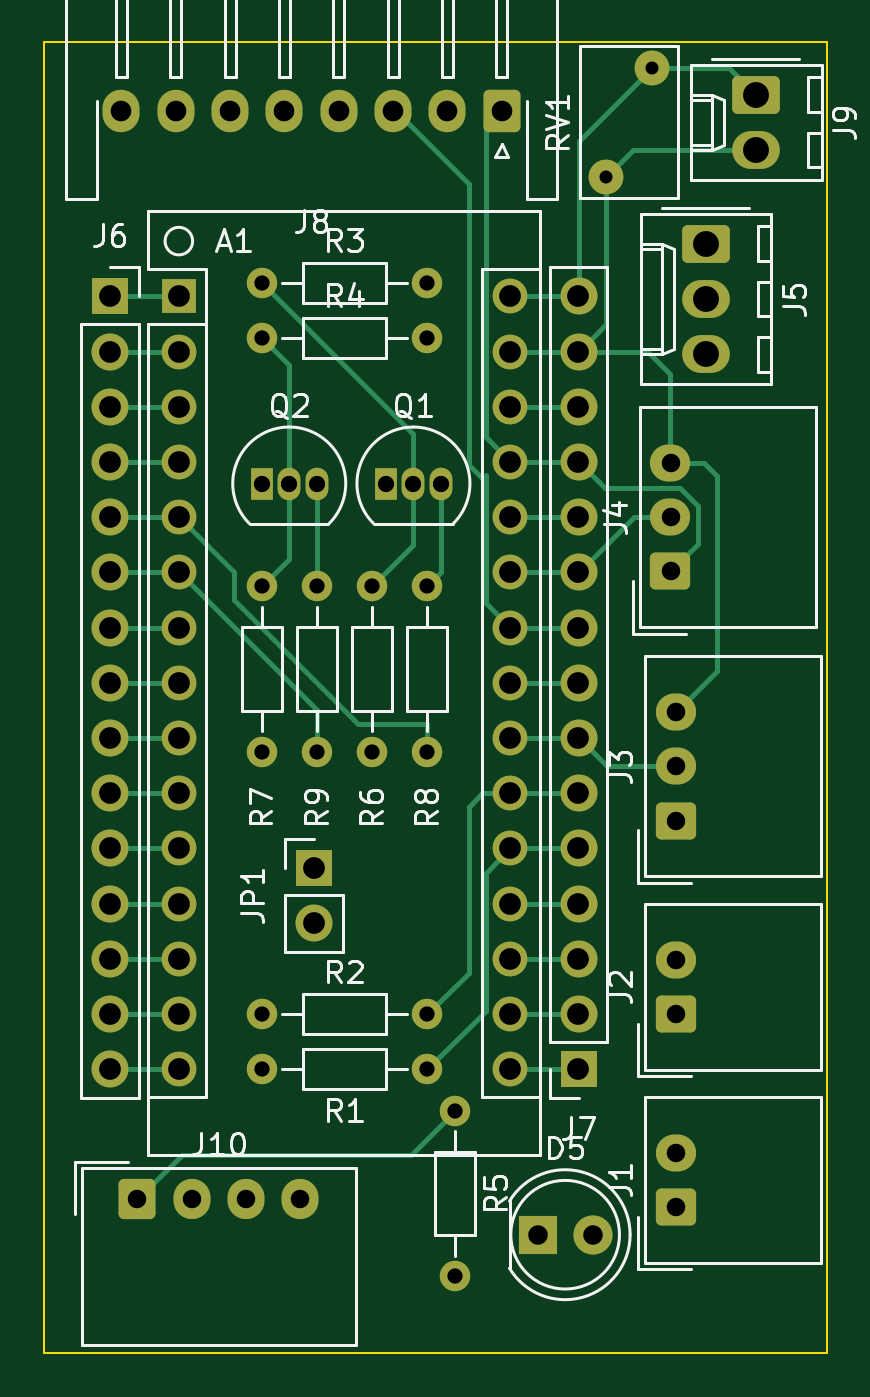
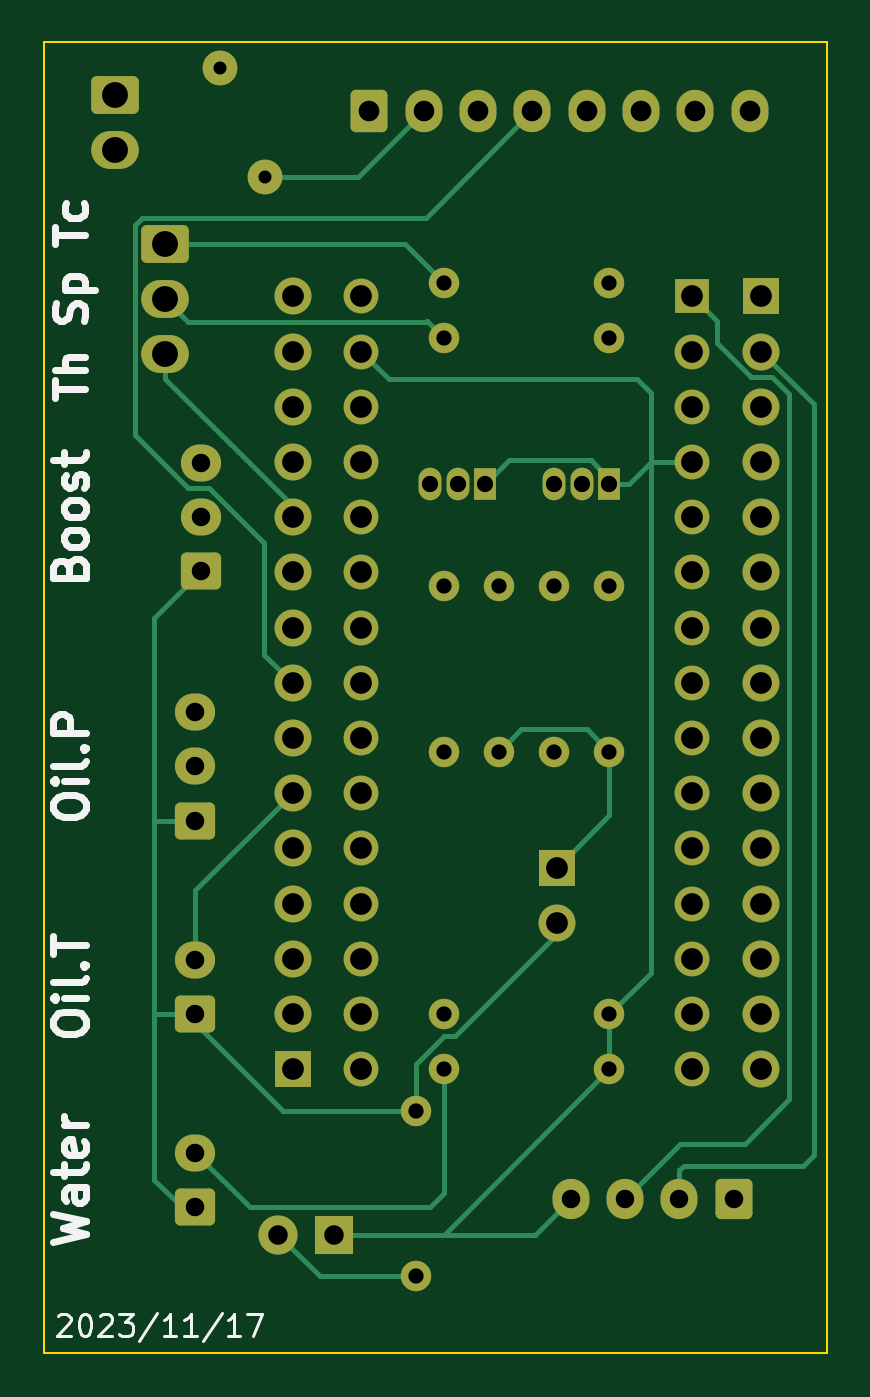
Circuit board: 11 layer files. Board 36.1 x 60.3 mm.
- bottom_copper: MultiMeter-B_Cu.gbr (14499 bytes)
- bottom_mask: MultiMeter-B_Mask.gbr (5301 bytes)
- paste: MultiMeter-B_Paste.gbr (457 bytes)
- bottom_silk: MultiMeter-B_Silkscreen.gbr (9074 bytes)
- outline: MultiMeter-Edge_Cuts.gbr (679 bytes)
- top_copper: MultiMeter-F_Cu.gbr (15423 bytes)
- top_mask: MultiMeter-F_Mask.gbr (5301 bytes)
- paste: MultiMeter-F_Paste.gbr (457 bytes)
- top_silk: MultiMeter-F_Silkscreen.gbr (26474 bytes)
- drill: MultiMeter-NPTH.drl (272 bytes)
- drill: MultiMeter-PTH.drl (2362 bytes)

=== bottom_copper: MultiMeter-B_Cu.gbr (14499 bytes, source omitted) ===
=== bottom_mask: MultiMeter-B_Mask.gbr ===
%TF.GenerationSoftware,KiCad,Pcbnew,(6.0.4)*%
%TF.CreationDate,2023-11-18T09:04:38+09:00*%
%TF.ProjectId,MultiMeter,4d756c74-694d-4657-9465-722e6b696361,rev?*%
%TF.SameCoordinates,Original*%
%TF.FileFunction,Soldermask,Bot*%
%TF.FilePolarity,Negative*%
%FSLAX46Y46*%
G04 Gerber Fmt 4.6, Leading zero omitted, Abs format (unit mm)*
G04 Created by KiCad (PCBNEW (6.0.4)) date 2023-11-18 09:04:38*
%MOMM*%
%LPD*%
G01*
G04 APERTURE LIST*
G04 Aperture macros list*
%AMRoundRect*
0 Rectangle with rounded corners*
0 $1 Rounding radius*
0 $2 $3 $4 $5 $6 $7 $8 $9 X,Y pos of 4 corners*
0 Add a 4 corners polygon primitive as box body*
4,1,4,$2,$3,$4,$5,$6,$7,$8,$9,$2,$3,0*
0 Add four circle primitives for the rounded corners*
1,1,$1+$1,$2,$3*
1,1,$1+$1,$4,$5*
1,1,$1+$1,$6,$7*
1,1,$1+$1,$8,$9*
0 Add four rect primitives between the rounded corners*
20,1,$1+$1,$2,$3,$4,$5,0*
20,1,$1+$1,$4,$5,$6,$7,0*
20,1,$1+$1,$6,$7,$8,$9,0*
20,1,$1+$1,$8,$9,$2,$3,0*%
G04 Aperture macros list end*
%ADD10R,1.600000X1.600000*%
%ADD11O,1.600000X1.600000*%
%ADD12C,1.400000*%
%ADD13O,1.400000X1.400000*%
%ADD14C,1.600000*%
%ADD15R,1.800000X1.800000*%
%ADD16C,1.800000*%
%ADD17RoundRect,0.250000X-0.845000X0.620000X-0.845000X-0.620000X0.845000X-0.620000X0.845000X0.620000X0*%
%ADD18O,2.190000X1.740000*%
%ADD19RoundRect,0.250000X0.675000X-0.600000X0.675000X0.600000X-0.675000X0.600000X-0.675000X-0.600000X0*%
%ADD20O,1.850000X1.700000*%
%ADD21R,1.700000X1.700000*%
%ADD22O,1.700000X1.700000*%
%ADD23RoundRect,0.250000X0.600000X0.725000X-0.600000X0.725000X-0.600000X-0.725000X0.600000X-0.725000X0*%
%ADD24O,1.700000X1.950000*%
%ADD25RoundRect,0.250000X-0.600000X-0.675000X0.600000X-0.675000X0.600000X0.675000X-0.600000X0.675000X0*%
%ADD26O,1.700000X1.850000*%
%ADD27R,1.050000X1.500000*%
%ADD28O,1.050000X1.500000*%
G04 APERTURE END LIST*
D10*
%TO.C,A1*%
X42545000Y-26035000D03*
D11*
X42545000Y-28575000D03*
X42545000Y-31115000D03*
X42545000Y-33655000D03*
X42545000Y-36195000D03*
X42545000Y-38735000D03*
X42545000Y-41275000D03*
X42545000Y-43815000D03*
X42545000Y-46355000D03*
X42545000Y-48895000D03*
X42545000Y-51435000D03*
X42545000Y-53975000D03*
X42545000Y-56515000D03*
X42545000Y-59055000D03*
X42545000Y-61595000D03*
X57785000Y-61595000D03*
X57785000Y-59055000D03*
X57785000Y-56515000D03*
X57785000Y-53975000D03*
X57785000Y-51435000D03*
X57785000Y-48895000D03*
X57785000Y-46355000D03*
X57785000Y-43815000D03*
X57785000Y-41275000D03*
X57785000Y-38735000D03*
X57785000Y-36195000D03*
X57785000Y-33655000D03*
X57785000Y-31115000D03*
X57785000Y-28575000D03*
X57785000Y-26035000D03*
%TD*%
D12*
%TO.C,R6*%
X51435000Y-39370000D03*
D13*
X51435000Y-46990000D03*
%TD*%
D14*
%TO.C,RV1*%
X64296000Y-15534000D03*
X62196000Y-20534000D03*
%TD*%
D12*
%TO.C,R9*%
X48895000Y-46990000D03*
D13*
X48895000Y-39370000D03*
%TD*%
D15*
%TO.C,D5*%
X59050000Y-69215000D03*
D16*
X61590000Y-69215000D03*
%TD*%
D17*
%TO.C,J9*%
X69088000Y-16764000D03*
D18*
X69088000Y-19304000D03*
%TD*%
D19*
%TO.C,J2*%
X65405000Y-59055000D03*
D20*
X65405000Y-56555000D03*
%TD*%
D12*
%TO.C,R4*%
X46355000Y-27940000D03*
D13*
X53975000Y-27940000D03*
%TD*%
D17*
%TO.C,J5*%
X66782000Y-23622000D03*
D18*
X66782000Y-26162000D03*
X66782000Y-28702000D03*
%TD*%
D21*
%TO.C,J6*%
X39370000Y-26035000D03*
D22*
X39370000Y-28575000D03*
X39370000Y-31115000D03*
X39370000Y-33655000D03*
X39370000Y-36195000D03*
X39370000Y-38735000D03*
X39370000Y-41275000D03*
X39370000Y-43815000D03*
X39370000Y-46355000D03*
X39370000Y-48895000D03*
X39370000Y-51435000D03*
X39370000Y-53975000D03*
X39370000Y-56515000D03*
X39370000Y-59055000D03*
X39370000Y-61595000D03*
%TD*%
D19*
%TO.C,J3*%
X65405000Y-50165000D03*
D20*
X65405000Y-47665000D03*
X65405000Y-45165000D03*
%TD*%
D12*
%TO.C,R7*%
X46355000Y-39370000D03*
D13*
X46355000Y-46990000D03*
%TD*%
D19*
%TO.C,J1*%
X65405000Y-67945000D03*
D20*
X65405000Y-65445000D03*
%TD*%
D23*
%TO.C,J8*%
X57404000Y-17526000D03*
D24*
X54904000Y-17526000D03*
X52404000Y-17526000D03*
X49904000Y-17526000D03*
X47404000Y-17526000D03*
X44904000Y-17526000D03*
X42404000Y-17526000D03*
X39904000Y-17526000D03*
%TD*%
D12*
%TO.C,R5*%
X55245000Y-71120000D03*
D13*
X55245000Y-63500000D03*
%TD*%
D19*
%TO.C,J4*%
X65168000Y-38695000D03*
D20*
X65168000Y-36195000D03*
X65168000Y-33695000D03*
%TD*%
D12*
%TO.C,R8*%
X53975000Y-46990000D03*
D13*
X53975000Y-39370000D03*
%TD*%
D12*
%TO.C,R2*%
X53975000Y-59055000D03*
D13*
X46355000Y-59055000D03*
%TD*%
D21*
%TO.C,JP1*%
X48768000Y-52324000D03*
D22*
X48768000Y-54864000D03*
%TD*%
D25*
%TO.C,J10*%
X40640000Y-67564000D03*
D26*
X43140000Y-67564000D03*
X45640000Y-67564000D03*
X48140000Y-67564000D03*
%TD*%
D27*
%TO.C,Q2*%
X46355000Y-34650000D03*
D28*
X47625000Y-34650000D03*
X48895000Y-34650000D03*
%TD*%
D12*
%TO.C,R3*%
X46355000Y-25400000D03*
D13*
X53975000Y-25400000D03*
%TD*%
D27*
%TO.C,Q1*%
X52070000Y-34650000D03*
D28*
X53340000Y-34650000D03*
X54610000Y-34650000D03*
%TD*%
D21*
%TO.C,J7*%
X60935000Y-61595000D03*
D22*
X60935000Y-59055000D03*
X60935000Y-56515000D03*
X60935000Y-53975000D03*
X60935000Y-51435000D03*
X60935000Y-48895000D03*
X60935000Y-46355000D03*
X60935000Y-43815000D03*
X60935000Y-41275000D03*
X60935000Y-38735000D03*
X60935000Y-36195000D03*
X60935000Y-33655000D03*
X60935000Y-31115000D03*
X60935000Y-28575000D03*
X60935000Y-26035000D03*
%TD*%
D12*
%TO.C,R1*%
X53975000Y-61595000D03*
D13*
X46355000Y-61595000D03*
%TD*%
M02*

=== paste: MultiMeter-B_Paste.gbr ===
%TF.GenerationSoftware,KiCad,Pcbnew,(6.0.4)*%
%TF.CreationDate,2023-11-18T09:04:38+09:00*%
%TF.ProjectId,MultiMeter,4d756c74-694d-4657-9465-722e6b696361,rev?*%
%TF.SameCoordinates,Original*%
%TF.FileFunction,Paste,Bot*%
%TF.FilePolarity,Positive*%
%FSLAX46Y46*%
G04 Gerber Fmt 4.6, Leading zero omitted, Abs format (unit mm)*
G04 Created by KiCad (PCBNEW (6.0.4)) date 2023-11-18 09:04:38*
%MOMM*%
%LPD*%
G01*
G04 APERTURE LIST*
G04 APERTURE END LIST*
M02*

=== bottom_silk: MultiMeter-B_Silkscreen.gbr (9074 bytes, source omitted) ===
=== outline: MultiMeter-Edge_Cuts.gbr ===
%TF.GenerationSoftware,KiCad,Pcbnew,(6.0.4)*%
%TF.CreationDate,2023-11-18T09:04:38+09:00*%
%TF.ProjectId,MultiMeter,4d756c74-694d-4657-9465-722e6b696361,rev?*%
%TF.SameCoordinates,Original*%
%TF.FileFunction,Profile,NP*%
%FSLAX46Y46*%
G04 Gerber Fmt 4.6, Leading zero omitted, Abs format (unit mm)*
G04 Created by KiCad (PCBNEW (6.0.4)) date 2023-11-18 09:04:38*
%MOMM*%
%LPD*%
G01*
G04 APERTURE LIST*
%TA.AperFunction,Profile*%
%ADD10C,0.100000*%
%TD*%
G04 APERTURE END LIST*
D10*
X72390000Y-74676000D02*
X36322000Y-74676000D01*
X36322000Y-74676000D02*
X36322000Y-14351000D01*
X36322000Y-14351000D02*
X72390000Y-14351000D01*
X72390000Y-14351000D02*
X72390000Y-74676000D01*
M02*

=== top_copper: MultiMeter-F_Cu.gbr (15423 bytes, source omitted) ===
=== top_mask: MultiMeter-F_Mask.gbr ===
%TF.GenerationSoftware,KiCad,Pcbnew,(6.0.4)*%
%TF.CreationDate,2023-11-18T09:04:38+09:00*%
%TF.ProjectId,MultiMeter,4d756c74-694d-4657-9465-722e6b696361,rev?*%
%TF.SameCoordinates,Original*%
%TF.FileFunction,Soldermask,Top*%
%TF.FilePolarity,Negative*%
%FSLAX46Y46*%
G04 Gerber Fmt 4.6, Leading zero omitted, Abs format (unit mm)*
G04 Created by KiCad (PCBNEW (6.0.4)) date 2023-11-18 09:04:38*
%MOMM*%
%LPD*%
G01*
G04 APERTURE LIST*
G04 Aperture macros list*
%AMRoundRect*
0 Rectangle with rounded corners*
0 $1 Rounding radius*
0 $2 $3 $4 $5 $6 $7 $8 $9 X,Y pos of 4 corners*
0 Add a 4 corners polygon primitive as box body*
4,1,4,$2,$3,$4,$5,$6,$7,$8,$9,$2,$3,0*
0 Add four circle primitives for the rounded corners*
1,1,$1+$1,$2,$3*
1,1,$1+$1,$4,$5*
1,1,$1+$1,$6,$7*
1,1,$1+$1,$8,$9*
0 Add four rect primitives between the rounded corners*
20,1,$1+$1,$2,$3,$4,$5,0*
20,1,$1+$1,$4,$5,$6,$7,0*
20,1,$1+$1,$6,$7,$8,$9,0*
20,1,$1+$1,$8,$9,$2,$3,0*%
G04 Aperture macros list end*
%ADD10R,1.600000X1.600000*%
%ADD11O,1.600000X1.600000*%
%ADD12C,1.400000*%
%ADD13O,1.400000X1.400000*%
%ADD14C,1.600000*%
%ADD15R,1.800000X1.800000*%
%ADD16C,1.800000*%
%ADD17RoundRect,0.250000X-0.845000X0.620000X-0.845000X-0.620000X0.845000X-0.620000X0.845000X0.620000X0*%
%ADD18O,2.190000X1.740000*%
%ADD19RoundRect,0.250000X0.675000X-0.600000X0.675000X0.600000X-0.675000X0.600000X-0.675000X-0.600000X0*%
%ADD20O,1.850000X1.700000*%
%ADD21R,1.700000X1.700000*%
%ADD22O,1.700000X1.700000*%
%ADD23RoundRect,0.250000X0.600000X0.725000X-0.600000X0.725000X-0.600000X-0.725000X0.600000X-0.725000X0*%
%ADD24O,1.700000X1.950000*%
%ADD25RoundRect,0.250000X-0.600000X-0.675000X0.600000X-0.675000X0.600000X0.675000X-0.600000X0.675000X0*%
%ADD26O,1.700000X1.850000*%
%ADD27R,1.050000X1.500000*%
%ADD28O,1.050000X1.500000*%
G04 APERTURE END LIST*
D10*
%TO.C,A1*%
X42545000Y-26035000D03*
D11*
X42545000Y-28575000D03*
X42545000Y-31115000D03*
X42545000Y-33655000D03*
X42545000Y-36195000D03*
X42545000Y-38735000D03*
X42545000Y-41275000D03*
X42545000Y-43815000D03*
X42545000Y-46355000D03*
X42545000Y-48895000D03*
X42545000Y-51435000D03*
X42545000Y-53975000D03*
X42545000Y-56515000D03*
X42545000Y-59055000D03*
X42545000Y-61595000D03*
X57785000Y-61595000D03*
X57785000Y-59055000D03*
X57785000Y-56515000D03*
X57785000Y-53975000D03*
X57785000Y-51435000D03*
X57785000Y-48895000D03*
X57785000Y-46355000D03*
X57785000Y-43815000D03*
X57785000Y-41275000D03*
X57785000Y-38735000D03*
X57785000Y-36195000D03*
X57785000Y-33655000D03*
X57785000Y-31115000D03*
X57785000Y-28575000D03*
X57785000Y-26035000D03*
%TD*%
D12*
%TO.C,R6*%
X51435000Y-39370000D03*
D13*
X51435000Y-46990000D03*
%TD*%
D14*
%TO.C,RV1*%
X64296000Y-15534000D03*
X62196000Y-20534000D03*
%TD*%
D12*
%TO.C,R9*%
X48895000Y-46990000D03*
D13*
X48895000Y-39370000D03*
%TD*%
D15*
%TO.C,D5*%
X59050000Y-69215000D03*
D16*
X61590000Y-69215000D03*
%TD*%
D17*
%TO.C,J9*%
X69088000Y-16764000D03*
D18*
X69088000Y-19304000D03*
%TD*%
D19*
%TO.C,J2*%
X65405000Y-59055000D03*
D20*
X65405000Y-56555000D03*
%TD*%
D12*
%TO.C,R4*%
X46355000Y-27940000D03*
D13*
X53975000Y-27940000D03*
%TD*%
D17*
%TO.C,J5*%
X66782000Y-23622000D03*
D18*
X66782000Y-26162000D03*
X66782000Y-28702000D03*
%TD*%
D21*
%TO.C,J6*%
X39370000Y-26035000D03*
D22*
X39370000Y-28575000D03*
X39370000Y-31115000D03*
X39370000Y-33655000D03*
X39370000Y-36195000D03*
X39370000Y-38735000D03*
X39370000Y-41275000D03*
X39370000Y-43815000D03*
X39370000Y-46355000D03*
X39370000Y-48895000D03*
X39370000Y-51435000D03*
X39370000Y-53975000D03*
X39370000Y-56515000D03*
X39370000Y-59055000D03*
X39370000Y-61595000D03*
%TD*%
D19*
%TO.C,J3*%
X65405000Y-50165000D03*
D20*
X65405000Y-47665000D03*
X65405000Y-45165000D03*
%TD*%
D12*
%TO.C,R7*%
X46355000Y-39370000D03*
D13*
X46355000Y-46990000D03*
%TD*%
D19*
%TO.C,J1*%
X65405000Y-67945000D03*
D20*
X65405000Y-65445000D03*
%TD*%
D23*
%TO.C,J8*%
X57404000Y-17526000D03*
D24*
X54904000Y-17526000D03*
X52404000Y-17526000D03*
X49904000Y-17526000D03*
X47404000Y-17526000D03*
X44904000Y-17526000D03*
X42404000Y-17526000D03*
X39904000Y-17526000D03*
%TD*%
D12*
%TO.C,R5*%
X55245000Y-71120000D03*
D13*
X55245000Y-63500000D03*
%TD*%
D19*
%TO.C,J4*%
X65168000Y-38695000D03*
D20*
X65168000Y-36195000D03*
X65168000Y-33695000D03*
%TD*%
D12*
%TO.C,R8*%
X53975000Y-46990000D03*
D13*
X53975000Y-39370000D03*
%TD*%
D12*
%TO.C,R2*%
X53975000Y-59055000D03*
D13*
X46355000Y-59055000D03*
%TD*%
D21*
%TO.C,JP1*%
X48768000Y-52324000D03*
D22*
X48768000Y-54864000D03*
%TD*%
D25*
%TO.C,J10*%
X40640000Y-67564000D03*
D26*
X43140000Y-67564000D03*
X45640000Y-67564000D03*
X48140000Y-67564000D03*
%TD*%
D27*
%TO.C,Q2*%
X46355000Y-34650000D03*
D28*
X47625000Y-34650000D03*
X48895000Y-34650000D03*
%TD*%
D12*
%TO.C,R3*%
X46355000Y-25400000D03*
D13*
X53975000Y-25400000D03*
%TD*%
D27*
%TO.C,Q1*%
X52070000Y-34650000D03*
D28*
X53340000Y-34650000D03*
X54610000Y-34650000D03*
%TD*%
D21*
%TO.C,J7*%
X60935000Y-61595000D03*
D22*
X60935000Y-59055000D03*
X60935000Y-56515000D03*
X60935000Y-53975000D03*
X60935000Y-51435000D03*
X60935000Y-48895000D03*
X60935000Y-46355000D03*
X60935000Y-43815000D03*
X60935000Y-41275000D03*
X60935000Y-38735000D03*
X60935000Y-36195000D03*
X60935000Y-33655000D03*
X60935000Y-31115000D03*
X60935000Y-28575000D03*
X60935000Y-26035000D03*
%TD*%
D12*
%TO.C,R1*%
X53975000Y-61595000D03*
D13*
X46355000Y-61595000D03*
%TD*%
M02*

=== paste: MultiMeter-F_Paste.gbr ===
%TF.GenerationSoftware,KiCad,Pcbnew,(6.0.4)*%
%TF.CreationDate,2023-11-18T09:04:38+09:00*%
%TF.ProjectId,MultiMeter,4d756c74-694d-4657-9465-722e6b696361,rev?*%
%TF.SameCoordinates,Original*%
%TF.FileFunction,Paste,Top*%
%TF.FilePolarity,Positive*%
%FSLAX46Y46*%
G04 Gerber Fmt 4.6, Leading zero omitted, Abs format (unit mm)*
G04 Created by KiCad (PCBNEW (6.0.4)) date 2023-11-18 09:04:38*
%MOMM*%
%LPD*%
G01*
G04 APERTURE LIST*
G04 APERTURE END LIST*
M02*

=== top_silk: MultiMeter-F_Silkscreen.gbr (26474 bytes, source omitted) ===
=== drill: MultiMeter-NPTH.drl ===
M48
; DRILL file {KiCad (6.0.4)} date Sat Nov 18 09:04:44 2023
; FORMAT={-:-/ absolute / inch / decimal}
; #@! TF.CreationDate,2023-11-18T09:04:44+09:00
; #@! TF.GenerationSoftware,Kicad,Pcbnew,(6.0.4)
; #@! TF.FileFunction,NonPlated,1,2,NPTH
FMAT,2
INCH
%
G90
G05
T0
M30

=== drill: MultiMeter-PTH.drl ===
M48
; DRILL file {KiCad (6.0.4)} date Sat Nov 18 09:04:44 2023
; FORMAT={-:-/ absolute / inch / decimal}
; #@! TF.CreationDate,2023-11-18T09:04:44+09:00
; #@! TF.GenerationSoftware,Kicad,Pcbnew,(6.0.4)
; #@! TF.FileFunction,Plated,1,2,PTH
FMAT,2
INCH
; #@! TA.AperFunction,Plated,PTH,ComponentDrill
T1C0.0236
; #@! TA.AperFunction,Plated,PTH,ComponentDrill
T2C0.0276
; #@! TA.AperFunction,Plated,PTH,ComponentDrill
T3C0.0295
; #@! TA.AperFunction,Plated,PTH,ComponentDrill
T4C0.0335
; #@! TA.AperFunction,Plated,PTH,ComponentDrill
T5C0.0354
; #@! TA.AperFunction,Plated,PTH,ComponentDrill
T6C0.0374
; #@! TA.AperFunction,Plated,PTH,ComponentDrill
T7C0.0394
; #@! TA.AperFunction,Plated,PTH,ComponentDrill
T8C0.0469
%
G90
G05
T1
X2.4487Y-0.8084
X2.5313Y-0.6116
T2
X1.825Y-1.0
X1.825Y-1.1
X1.825Y-1.55
X1.825Y-1.85
X1.825Y-2.325
X1.825Y-2.425
X1.925Y-1.55
X1.925Y-1.85
X2.025Y-1.55
X2.025Y-1.85
X2.125Y-1.0
X2.125Y-1.1
X2.125Y-1.55
X2.125Y-1.85
X2.125Y-2.325
X2.125Y-2.425
X2.175Y-2.5
X2.175Y-2.8
T3
X1.825Y-1.3642
X1.875Y-1.3642
X1.925Y-1.3642
X2.05Y-1.3642
X2.1Y-1.3642
X2.15Y-1.3642
T4
X1.6Y-2.66
X1.6984Y-2.66
X1.7969Y-2.66
X1.8953Y-2.66
X2.5657Y-1.3266
X2.5657Y-1.425
X2.5657Y-1.5234
X2.575Y-1.7781
X2.575Y-1.8766
X2.575Y-1.975
X2.575Y-2.2266
X2.575Y-2.325
X2.575Y-2.5766
X2.575Y-2.675
T5
X2.3248Y-2.725
X2.4248Y-2.725
T6
X1.571Y-0.69
X1.6694Y-0.69
X1.7679Y-0.69
X1.8663Y-0.69
X1.9647Y-0.69
X2.0631Y-0.69
X2.1616Y-0.69
X2.26Y-0.69
T7
X1.55Y-1.025
X1.55Y-1.125
X1.55Y-1.225
X1.55Y-1.325
X1.55Y-1.425
X1.55Y-1.525
X1.55Y-1.625
X1.55Y-1.725
X1.55Y-1.825
X1.55Y-1.925
X1.55Y-2.025
X1.55Y-2.125
X1.55Y-2.225
X1.55Y-2.325
X1.55Y-2.425
X1.675Y-1.025
X1.675Y-1.125
X1.675Y-1.225
X1.675Y-1.325
X1.675Y-1.425
X1.675Y-1.525
X1.675Y-1.625
X1.675Y-1.725
X1.675Y-1.825
X1.675Y-1.925
X1.675Y-2.025
X1.675Y-2.125
X1.675Y-2.225
X1.675Y-2.325
X1.675Y-2.425
X1.92Y-2.06
X1.92Y-2.16
X2.275Y-1.025
X2.275Y-1.125
X2.275Y-1.225
X2.275Y-1.325
X2.275Y-1.425
X2.275Y-1.525
X2.275Y-1.625
X2.275Y-1.725
X2.275Y-1.825
X2.275Y-1.925
X2.275Y-2.025
X2.275Y-2.125
X2.275Y-2.225
X2.275Y-2.325
X2.275Y-2.425
X2.399Y-1.025
X2.399Y-1.125
X2.399Y-1.225
X2.399Y-1.325
X2.399Y-1.425
X2.399Y-1.525
X2.399Y-1.625
X2.399Y-1.725
X2.399Y-1.825
X2.399Y-1.925
X2.399Y-2.025
X2.399Y-2.125
X2.399Y-2.225
X2.399Y-2.325
X2.399Y-2.425
T8
X2.6292Y-0.93
X2.6292Y-1.03
X2.6292Y-1.13
X2.72Y-0.66
X2.72Y-0.76
T0
M30
